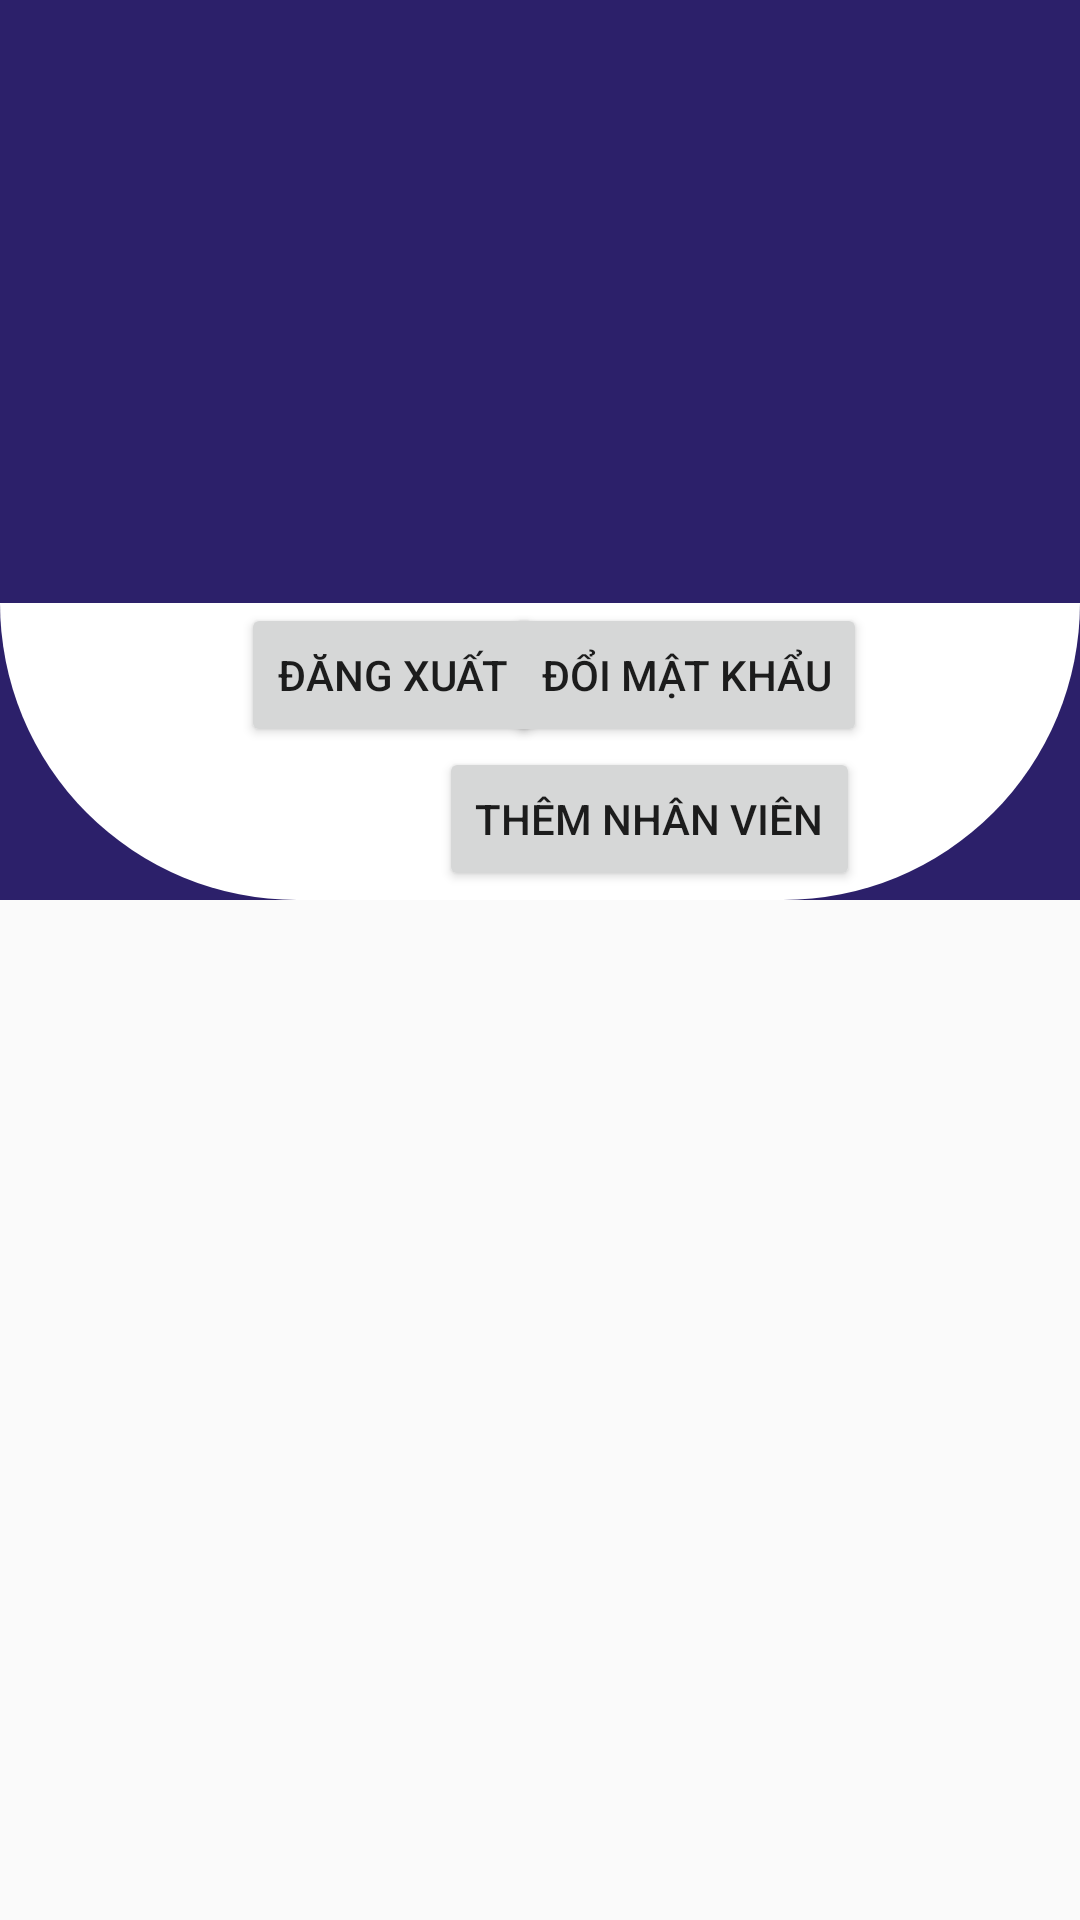

Here is an Android app screen rendered from its layout file. Give the layout XML and the strings, colors and styles it references.
<!-- AndroidManifest.xml: application theme AppTheme -->
<!-- res/layout/fragment_account.xml -->
<?xml version="1.0" encoding="utf-8"?>
<LinearLayout xmlns:android="http://schemas.android.com/apk/res/android"
    xmlns:app="http://schemas.android.com/apk/res-auto"
    xmlns:tools="http://schemas.android.com/tools"
    android:layout_width="match_parent"
    android:layout_height="match_parent"
    android:orientation="vertical">

    <androidx.constraintlayout.widget.ConstraintLayout
        android:id="@+id/text_dashboard"
        android:background="@color/bottom_bg"
        android:layout_width="match_parent"
        android:layout_height="300dp">


        <ImageView
            android:id="@+id/imageView2"
            android:layout_width="0dp"
            android:layout_height="0dp"
            android:src="@drawable/header_bg"
            app:layout_constraintBottom_toBottomOf="parent"
            app:layout_constraintEnd_toEndOf="parent"
            app:layout_constraintStart_toStartOf="parent"
            app:layout_constraintTop_toTopOf="@+id/guideline" />

        <ImageView
            android:id="@+id/imageView"
            android:layout_width="wrap_content"
            android:layout_height="wrap_content"
            app:layout_constraintBottom_toBottomOf="@+id/guideline"
            app:layout_constraintStart_toStartOf="parent"
            app:layout_constraintTop_toTopOf="@+id/guideline"
            app:srcCompat="@mipmap/ic_launcher" />

        <androidx.constraintlayout.widget.Guideline
            android:id="@+id/guideline"
            android:layout_width="0dp"
            android:layout_height="0dp"
            android:orientation="horizontal"
            app:layout_constraintBottom_toBottomOf="parent"
            app:layout_constraintEnd_toEndOf="parent"
            app:layout_constraintGuide_begin="201dp"
            app:layout_constraintStart_toStartOf="parent"
            app:layout_constraintTop_toTopOf="parent" />

        <Button
            android:id="@+id/btnLogout"
            android:layout_width="wrap_content"
            android:layout_height="wrap_content"
            android:layout_marginStart="93dp"
            android:layout_marginLeft="93dp"
            android:text="@string/account_btn_logout"
            app:layout_constraintEnd_toStartOf="@+id/btnChangePassword"
            app:layout_constraintStart_toEndOf="@+id/imageView"
            app:layout_constraintTop_toTopOf="@+id/guideline" />

        <Button
            android:id="@+id/btnChangePassword"
            android:layout_width="wrap_content"
            android:layout_height="wrap_content"
            android:layout_marginEnd="71dp"
            android:layout_marginRight="71dp"
            android:text="@string/account_btn_change_password"
            app:layout_constraintEnd_toEndOf="parent"
            app:layout_constraintTop_toTopOf="@+id/guideline" />

        <Button
            android:id="@+id/btnAddAccount"
            android:layout_width="wrap_content"
            android:layout_height="wrap_content"
            android:layout_marginStart="198dp"
            android:layout_marginLeft="198dp"
            android:layout_marginEnd="125dp"
            android:layout_marginRight="125dp"
            android:layout_marginBottom="3dp"
            android:text="@string/account_btn_add_account"
            app:layout_constraintBottom_toBottomOf="parent"
            app:layout_constraintEnd_toEndOf="parent"
            app:layout_constraintStart_toStartOf="parent"
            app:layout_constraintTop_toBottomOf="@+id/btnLogout" />


    </androidx.constraintlayout.widget.ConstraintLayout>

    <androidx.recyclerview.widget.RecyclerView
        android:layout_width="match_parent"
        android:layout_height="match_parent" />
</LinearLayout>
<!-- resources referenced by this layout -->
<resources>
  <color name="bottom_bg">#2C206A</color>
  <!-- drawable header_bg (drawable) -->
  <?xml version="1.0" encoding="utf-8"?>
  <shape xmlns:android="http://schemas.android.com/apk/res/android" android:shape="rectangle">
  
  
      <corners android:bottomLeftRadius="100dp"
          android:bottomRightRadius="100dp"/>
      <solid android:color="@android:color/white"/>
  
  </shape>
  <string name="account_btn_add_account">Thêm nhân viên</string>
  <string name="account_btn_change_password">Đổi mật khẩu</string>
  <string name="account_btn_logout">Đăng xuất</string>
  <style name="AppTheme" parent="Theme.AppCompat.Light.DarkActionBar">
          
          <item name="colorPrimary">@color/colorPrimary</item>
          <item name="colorPrimaryDark">@color/colorPrimaryDark</item>
          <item name="colorAccent">@color/colorAccent</item>
      </style>
  <color name="colorPrimary">#FF9E40</color>
  <color name="colorPrimaryDark">#FF9E40</color>
  <color name="colorAccent">#D81B60</color>
</resources>
